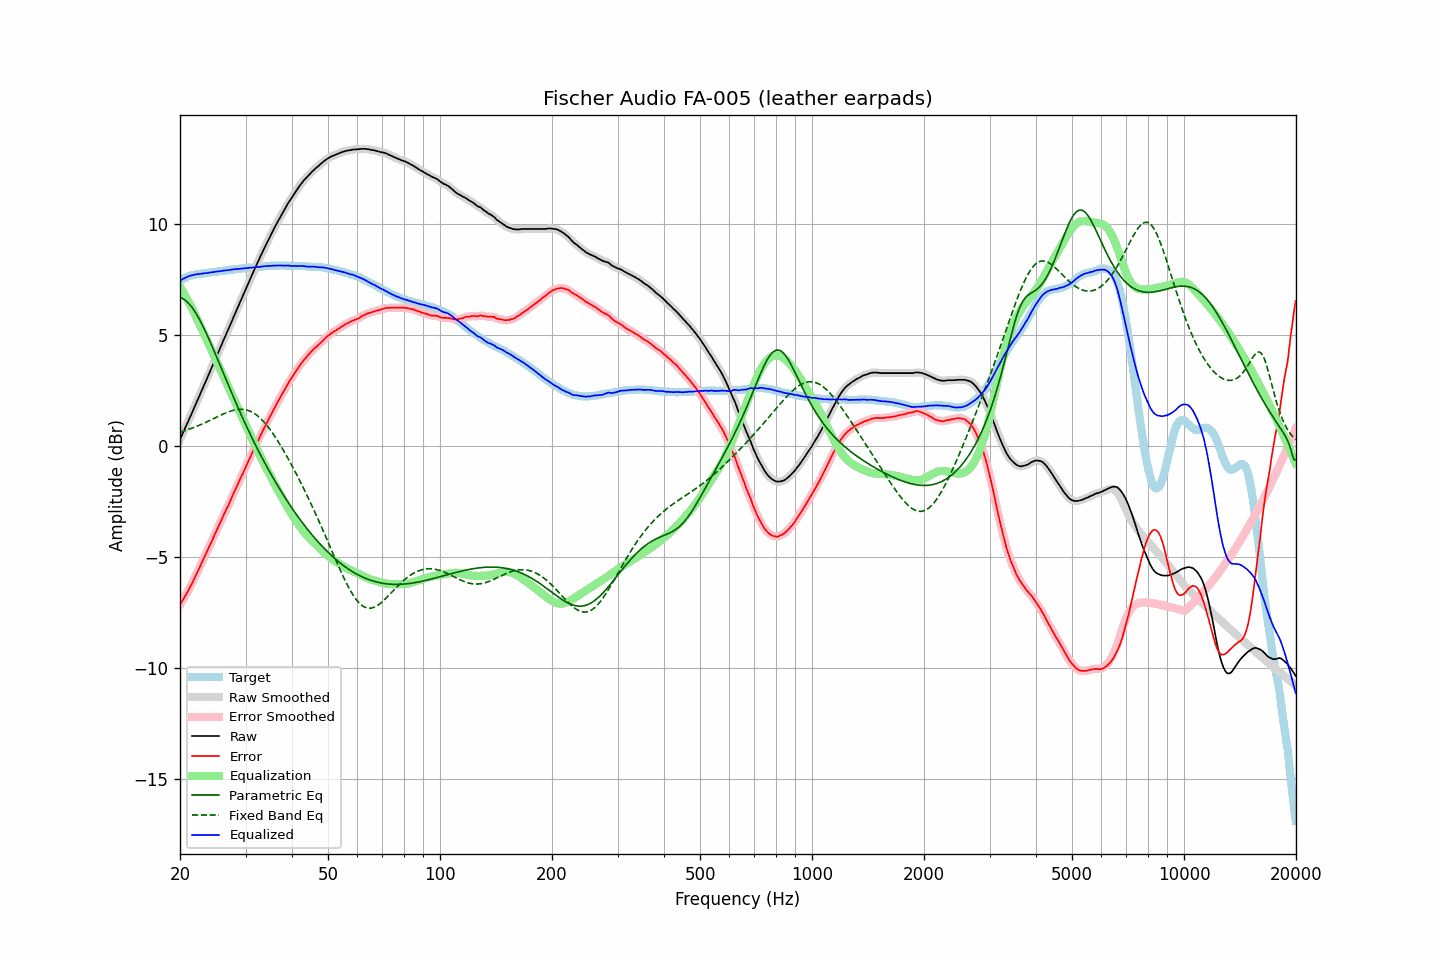

Source data for this figure (header and first rows):
frequency, raw, error, smoothed, error_smoothed, equalization, parametric_eq, fixed_band_eq, equalized_raw, equalized_smoothed, target
20.00, 0.29, -7.16, 0.29, -7.16, 7.16, 6.68, 0.62, 7.45, 7.45, 7.45
20.20, 0.45, -7.04, 0.45, -7.04, 7.04, 6.66, 0.64, 7.49, 7.49, 7.49
20.40, 0.61, -6.92, 0.61, -6.92, 6.92, 6.62, 0.66, 7.53, 7.53, 7.53
20.61, 0.77, -6.79, 0.77, -6.79, 6.79, 6.57, 0.69, 7.56, 7.56, 7.56
20.81, 0.93, -6.67, 0.93, -6.67, 6.66, 6.52, 0.71, 7.59, 7.60, 7.60
21.02, 1.10, -6.54, 1.10, -6.53, 6.53, 6.45, 0.73, 7.63, 7.63, 7.64
21.23, 1.26, -6.40, 1.26, -6.40, 6.39, 6.37, 0.76, 7.66, 7.65, 7.66
21.44, 1.42, -6.26, 1.42, -6.26, 6.26, 6.28, 0.79, 7.68, 7.68, 7.68
21.66, 1.58, -6.12, 1.58, -6.11, 6.11, 6.19, 0.81, 7.69, 7.69, 7.70
21.87, 1.75, -5.96, 1.75, -5.96, 5.96, 6.08, 0.84, 7.72, 7.71, 7.71
22.09, 1.91, -5.82, 1.91, -5.81, 5.81, 5.96, 0.87, 7.72, 7.73, 7.73
22.31, 2.08, -5.66, 2.08, -5.66, 5.66, 5.84, 0.90, 7.74, 7.74, 7.74
22.54, 2.24, -5.51, 2.24, -5.51, 5.50, 5.71, 0.93, 7.74, 7.75, 7.75
22.76, 2.41, -5.35, 2.41, -5.35, 5.35, 5.58, 0.96, 7.76, 7.75, 7.76
22.99, 2.57, -5.19, 2.57, -5.19, 5.19, 5.43, 1.00, 7.76, 7.76, 7.76
23.22, 2.74, -5.03, 2.74, -5.03, 5.04, 5.28, 1.03, 7.77, 7.77, 7.77
23.45, 2.90, -4.88, 2.90, -4.87, 4.88, 5.13, 1.06, 7.78, 7.78, 7.78
23.69, 3.07, -4.72, 3.07, -4.72, 4.72, 4.97, 1.10, 7.79, 7.79, 7.79
23.92, 3.24, -4.56, 3.24, -4.57, 4.56, 4.81, 1.13, 7.81, 7.80, 7.80
24.16, 3.40, -4.42, 3.40, -4.41, 4.41, 4.65, 1.16, 7.81, 7.81, 7.82
24.40, 3.57, -4.26, 3.57, -4.26, 4.25, 4.48, 1.20, 7.82, 7.82, 7.84
24.65, 3.74, -4.09, 3.74, -4.09, 4.09, 4.31, 1.23, 7.83, 7.83, 7.83
24.89, 3.91, -3.92, 3.91, -3.93, 3.93, 4.14, 1.27, 7.85, 7.84, 7.84
25.14, 4.08, -3.77, 4.08, -3.77, 3.77, 3.97, 1.31, 7.86, 7.85, 7.85
25.39, 4.24, -3.61, 4.24, -3.62, 3.62, 3.79, 1.34, 7.86, 7.86, 7.86
25.65, 4.41, -3.47, 4.41, -3.46, 3.46, 3.62, 1.37, 7.87, 7.87, 7.88
25.91, 4.58, -3.30, 4.58, -3.30, 3.30, 3.45, 1.41, 7.88, 7.88, 7.88
26.16, 4.75, -3.14, 4.75, -3.14, 3.15, 3.27, 1.44, 7.90, 7.89, 7.89
26.43, 4.91, -2.99, 4.91, -2.98, 2.99, 3.10, 1.47, 7.90, 7.90, 7.90
26.69, 5.08, -2.83, 5.08, -2.84, 2.83, 2.93, 1.50, 7.91, 7.91, 7.91
26.96, 5.24, -2.69, 5.24, -2.68, 2.68, 2.75, 1.53, 7.91, 7.92, 7.93
27.23, 5.41, -2.53, 5.41, -2.52, 2.52, 2.58, 1.55, 7.92, 7.93, 7.94
27.50, 5.58, -2.36, 5.58, -2.36, 2.36, 2.41, 1.58, 7.94, 7.94, 7.94
27.77, 5.75, -2.19, 5.75, -2.19, 2.20, 2.24, 1.60, 7.95, 7.95, 7.94
28.05, 5.92, -2.04, 5.92, -2.03, 2.04, 2.07, 1.62, 7.96, 7.96, 7.96
28.33, 6.08, -1.88, 6.08, -1.88, 1.88, 1.91, 1.63, 7.96, 7.96, 7.96
28.62, 6.25, -1.72, 6.25, -1.72, 1.72, 1.74, 1.64, 7.97, 7.97, 7.97
28.90, 6.41, -1.57, 6.41, -1.56, 1.56, 1.58, 1.65, 7.97, 7.98, 7.98
29.19, 6.58, -1.40, 6.58, -1.41, 1.41, 1.42, 1.65, 7.99, 7.98, 7.98
29.48, 6.74, -1.27, 6.74, -1.25, 1.25, 1.26, 1.65, 7.99, 7.99, 8.01
29.78, 6.91, -1.09, 6.91, -1.10, 1.09, 1.10, 1.64, 8.00, 8.00, 8.00
30.08, 7.07, -0.94, 7.07, -0.94, 0.93, 0.94, 1.63, 8.00, 8.00, 8.01
30.38, 7.24, -0.77, 7.24, -0.77, 0.77, 0.78, 1.61, 8.01, 8.01, 8.01
30.68, 7.41, -0.62, 7.40, -0.62, 0.61, 0.63, 1.58, 8.02, 8.02, 8.03
30.99, 7.57, -0.46, 7.57, -0.45, 0.46, 0.48, 1.55, 8.02, 8.03, 8.03
31.30, 7.74, -0.29, 7.74, -0.30, 0.30, 0.33, 1.52, 8.04, 8.03, 8.03
31.61, 7.90, -0.14, 7.90, -0.14, 0.14, 0.18, 1.47, 8.04, 8.04, 8.04
31.93, 8.06, 0.01, 8.06, 0.01, -0.01, 0.04, 1.43, 8.05, 8.05, 8.05
32.24, 8.22, 0.17, 8.22, 0.16, -0.16, -0.11, 1.37, 8.06, 8.05, 8.05
32.57, 8.37, 0.30, 8.37, 0.31, -0.31, -0.25, 1.31, 8.06, 8.06, 8.07
32.89, 8.53, 0.46, 8.53, 0.46, -0.46, -0.39, 1.25, 8.07, 8.07, 8.07
33.22, 8.68, 0.60, 8.68, 0.60, -0.61, -0.53, 1.17, 8.07, 8.08, 8.08
33.55, 8.84, 0.75, 8.84, 0.75, -0.75, -0.67, 1.10, 8.09, 8.09, 8.09
33.89, 8.99, 0.89, 8.99, 0.90, -0.90, -0.80, 1.02, 8.09, 8.09, 8.10
34.23, 9.14, 1.04, 9.14, 1.04, -1.04, -0.93, 0.93, 8.10, 8.10, 8.10
34.57, 9.29, 1.18, 9.29, 1.18, -1.18, -1.07, 0.84, 8.11, 8.10, 8.11
34.92, 9.43, 1.32, 9.43, 1.32, -1.32, -1.20, 0.74, 8.11, 8.11, 8.11
35.27, 9.58, 1.46, 9.58, 1.46, -1.46, -1.32, 0.64, 8.12, 8.11, 8.12
35.62, 9.72, 1.60, 9.72, 1.60, -1.60, -1.45, 0.54, 8.12, 8.12, 8.12
35.97, 9.86, 1.74, 9.86, 1.74, -1.74, -1.58, 0.43, 8.13, 8.12, 8.12
... 635 more rows
